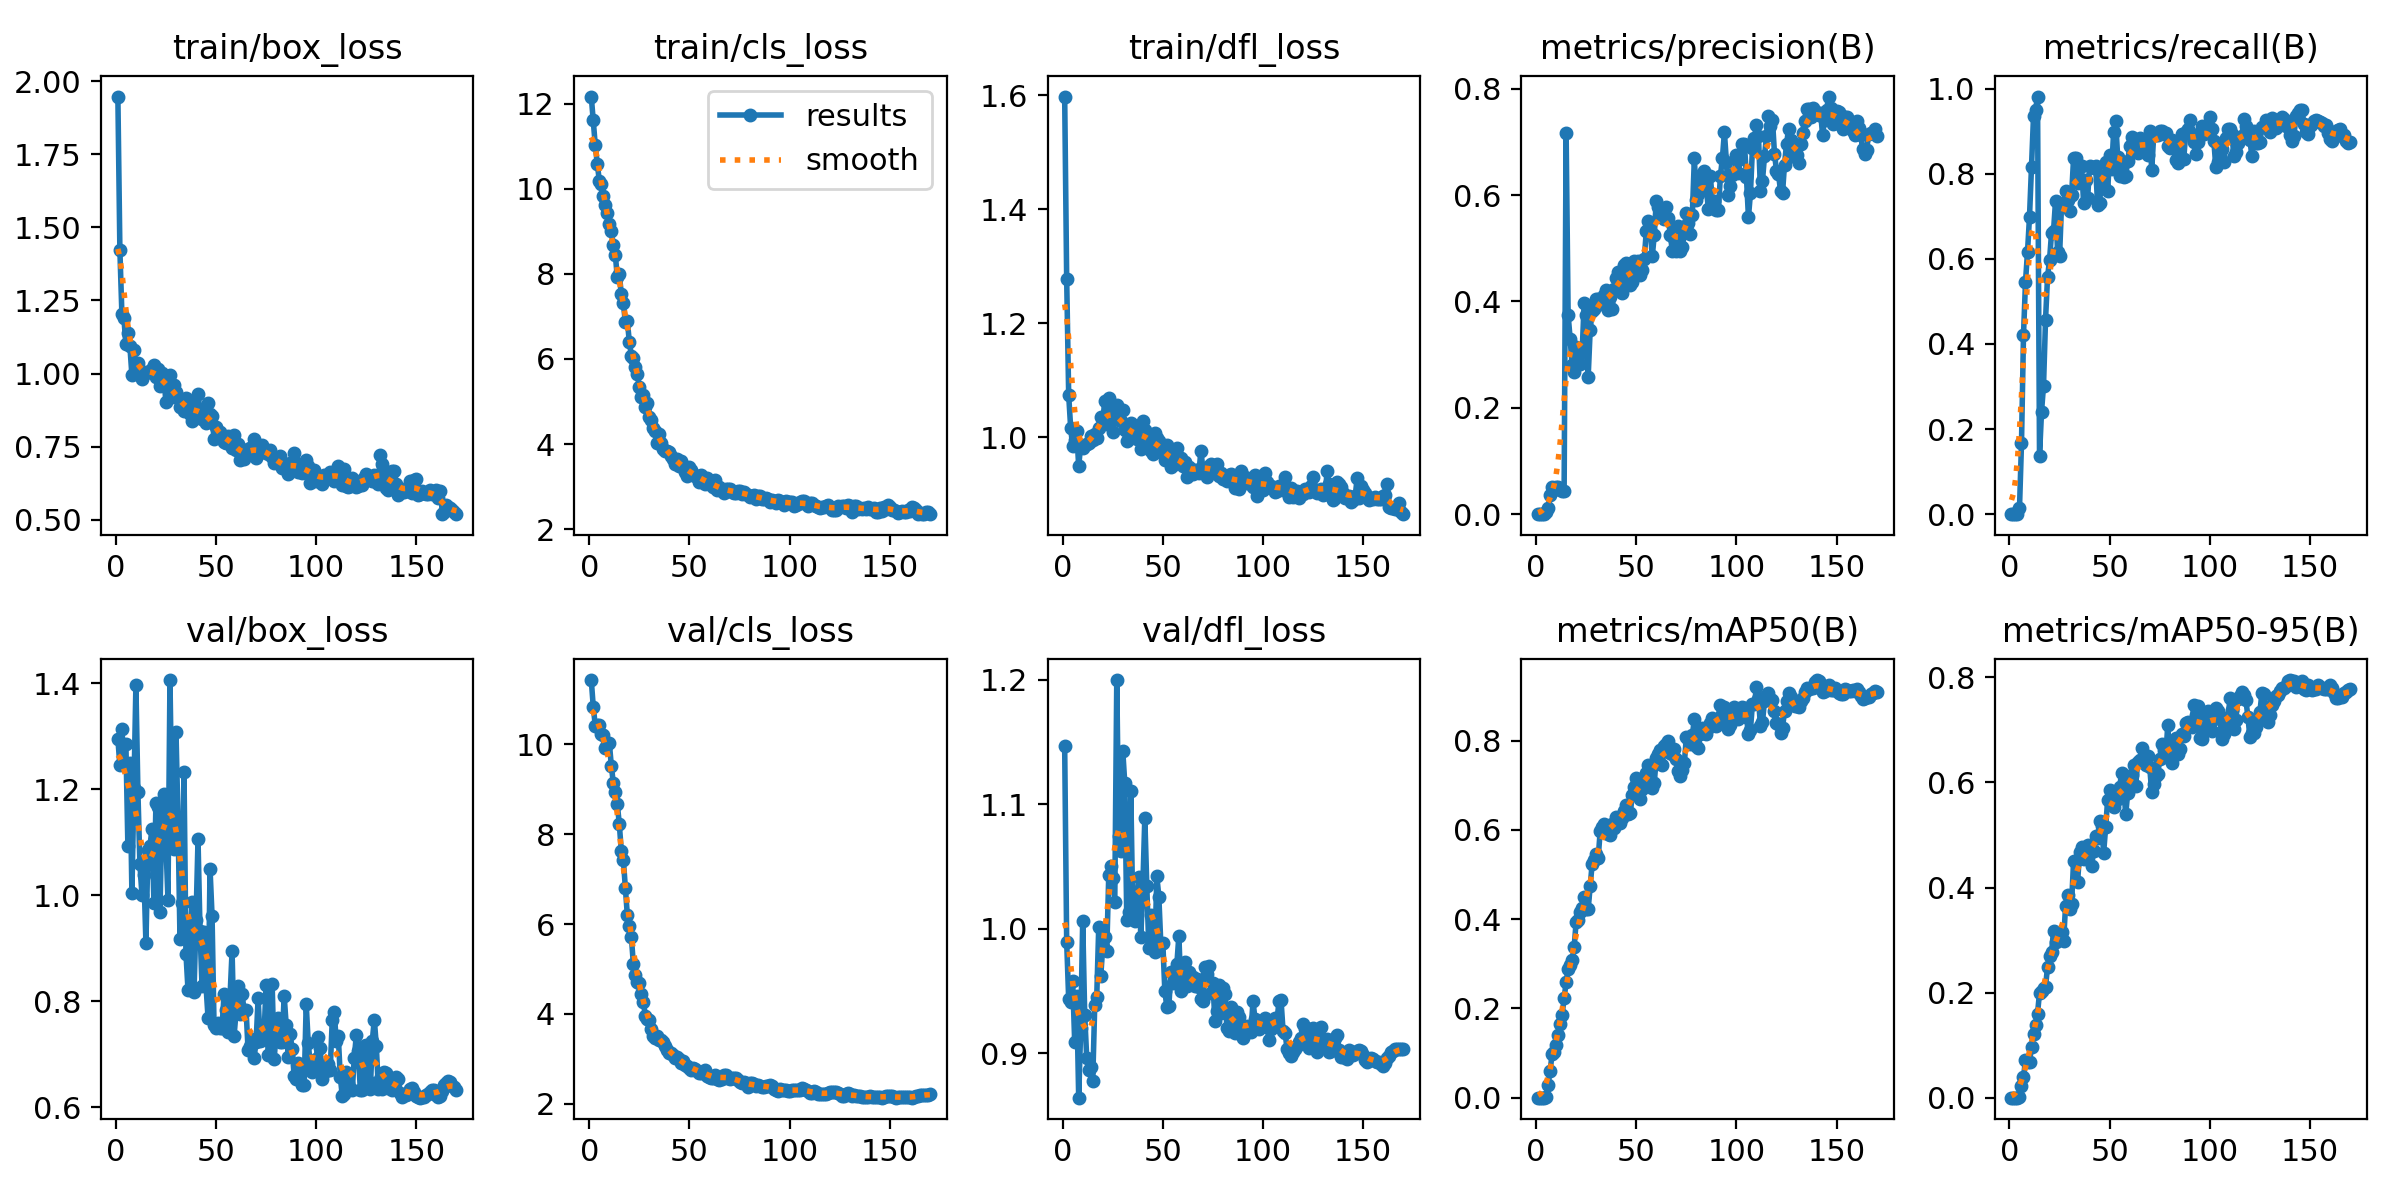

The table this chart was drawn from, first rows:
epoch, time, train/box_loss, train/cls_loss, train/dfl_loss, metrics/precision(B), metrics/recall(B), metrics/mAP50(B), metrics/mAP50-95(B), val/box_loss, val/cls_loss, val/dfl_loss, lr/pg0, lr/pg1, lr/pg2
1, 28.16, 1.948, 12.17, 1.598, 0, 0, 0, 0, 1.295, 11.43, 1.146, 0.000102, 0.000102, 0.000102
2, 31.37, 1.423, 11.61, 1.278, 0, 0, 0, 0, 1.245, 10.83, 0.9892, 0.0002197, 0.0002197, 0.0002197
3, 33.84, 1.205, 11.02, 1.074, 0, 0, 0, 0, 1.314, 10.42, 0.9433, 0.000336, 0.000336, 0.000336
4, 36.11, 1.19, 10.59, 1.016, 0, 0, 0, 0, 1.249, 10.42, 0.9413, 0.0003508, 0.0003508, 0.0003508
5, 39.49, 1.101, 10.2, 0.9838, 0.00446, 0.01389, 0.0019, 0.00135, 1.286, 10.42, 0.958, 0.0003487, 0.0003487, 0.0003487
6, 42.5, 1.138, 10.11, 0.9951, 0.01213, 0.1667, 0.0293, 0.02182, 1.093, 10.24, 0.9088, 0.0003466, 0.0003466, 0.0003466
7, 45.91, 1.093, 9.832, 1.011, 0.0359, 0.4213, 0.05973, 0.03867, 1.25, 10.21, 0.9457, 0.0003445, 0.0003445, 0.0003445
8, 48.1, 0.9947, 9.622, 0.9489, 0.05033, 0.5463, 0.09756, 0.07207, 1.004, 9.921, 0.8641, 0.0003424, 0.0003424, 0.0003424
9, 50.39, 1.08, 9.436, 0.9866, 0.0448, 0.6157, 0.1022, 0.06806, 1.201, 10.01, 0.9198, 0.0003404, 0.0003404, 0.0003404
10, 52.61, 1.03, 9.171, 0.9804, 0.05156, 0.6991, 0.117, 0.06787, 1.396, 10.03, 1.006, 0.0003383, 0.0003383, 0.0003383
11, 54.82, 1.036, 9.014, 0.9864, 0.05085, 0.8148, 0.1403, 0.0973, 1.195, 9.529, 0.9308, 0.0003362, 0.0003362, 0.0003362
12, 57.77, 1.01, 8.672, 0.9874, 0.04718, 0.9352, 0.1655, 0.1213, 1.059, 9.138, 0.8961, 0.0003341, 0.0003341, 0.0003341
13, 60.61, 0.9828, 8.45, 0.9892, 0.04415, 0.9491, 0.1857, 0.1392, 1.001, 8.943, 0.8865, 0.0003321, 0.0003321, 0.0003321
14, 62.84, 0.9991, 7.917, 1.002, 0.04332, 0.9815, 0.2229, 0.16, 1.039, 8.669, 0.889, 0.00033, 0.00033, 0.00033
15, 65.05, 1.005, 7.995, 0.996, 0.7162, 0.1373, 0.259, 0.2, 0.9096, 8.221, 0.8775, 0.0003279, 0.0003279, 0.0003279
16, 67.31, 1.006, 7.521, 1.006, 0.375, 0.2409, 0.2878, 0.2021, 1.085, 7.62, 0.9383, 0.0003258, 0.0003258, 0.0003258
17, 69.66, 1.004, 7.311, 0.9985, 0.3298, 0.3023, 0.2971, 0.2081, 1.093, 7.434, 0.9449, 0.0003237, 0.0003237, 0.0003237
18, 73.13, 1.015, 6.871, 1.017, 0.2801, 0.4572, 0.3082, 0.2112, 1.124, 6.805, 1.001, 0.0003217, 0.0003217, 0.0003217
19, 75.34, 1.03, 6.89, 1.035, 0.2682, 0.5572, 0.3374, 0.2488, 0.9854, 6.196, 0.9617, 0.0003196, 0.0003196, 0.0003196
20, 77.56, 0.989, 6.404, 1.028, 0.3139, 0.5973, 0.3939, 0.2694, 1.174, 5.961, 0.985, 0.0003175, 0.0003175, 0.0003175
21, 79.79, 1.015, 6.081, 1.064, 0.31, 0.6614, 0.3975, 0.2764, 1.166, 5.72, 0.993, 0.0003154, 0.0003154, 0.0003154
22, 82.05, 0.9573, 6.032, 1.024, 0.282, 0.6665, 0.4163, 0.3173, 0.9688, 5.11, 0.9823, 0.0003133, 0.0003133, 0.0003133
23, 84.92, 1.003, 5.811, 1.069, 0.3041, 0.7366, 0.4251, 0.2972, 1.15, 4.872, 1.043, 0.0003113, 0.0003113, 0.0003113
24, 87.75, 0.9777, 5.638, 1.038, 0.3974, 0.6172, 0.4507, 0.3108, 1.191, 4.702, 1.05, 0.0003092, 0.0003092, 0.0003092
25, 89.93, 0.9041, 5.344, 1.009, 0.3747, 0.6066, 0.4234, 0.3064, 1.095, 4.683, 1.04, 0.0003071, 0.0003071, 0.0003071
26, 92.15, 0.9674, 5.096, 1.051, 0.2577, 0.729, 0.4223, 0.3148, 0.9916, 4.448, 1.021, 0.000305, 0.000305, 0.000305
27, 94.38, 0.9955, 5.151, 1.056, 0.3461, 0.7272, 0.4742, 0.2988, 1.406, 4.256, 1.2, 0.0003029, 0.0003029, 0.0003029
28, 96.61, 0.9194, 4.876, 1.031, 0.3817, 0.759, 0.5247, 0.3649, 1.159, 3.959, 1.075, 0.0003009, 0.0003009, 0.0003009
29, 100.1, 0.9595, 4.963, 1.028, 0.3852, 0.7388, 0.5335, 0.3849, 1.087, 3.877, 1.062, 0.0002988, 0.0002988, 0.0002988
30, 102.4, 0.9377, 4.633, 1.048, 0.4038, 0.712, 0.5463, 0.3587, 1.309, 3.861, 1.143, 0.0002967, 0.0002967, 0.0002967
31, 104.7, 0.9153, 4.559, 1.012, 0.4045, 0.7491, 0.5367, 0.3696, 1.146, 3.67, 1.117, 0.0002946, 0.0002946, 0.0002946
32, 107, 0.8848, 4.374, 0.9934, 0.3957, 0.8369, 0.5972, 0.4508, 0.9173, 3.503, 1.007, 0.0002926, 0.0002926, 0.0002926
33, 109.2, 0.8869, 4.299, 1.002, 0.4027, 0.8366, 0.6077, 0.4497, 0.985, 3.457, 1.013, 0.0002905, 0.0002905, 0.0002905
34, 112, 0.8725, 4.022, 1.025, 0.4117, 0.7786, 0.6133, 0.4102, 1.232, 3.505, 1.11, 0.0002884, 0.0002884, 0.0002884
35, 115, 0.9151, 4.225, 1.006, 0.421, 0.7859, 0.602, 0.4674, 0.889, 3.413, 1.013, 0.0002863, 0.0002863, 0.0002863
36, 117.2, 0.906, 4.025, 1.019, 0.3837, 0.8173, 0.592, 0.4768, 0.8216, 3.419, 1.006, 0.0002842, 0.0002842, 0.0002842
37, 119.5, 0.8621, 3.889, 0.9963, 0.4078, 0.7324, 0.5897, 0.4533, 0.9028, 3.363, 1.025, 0.0002822, 0.0002822, 0.0002822
38, 121.7, 0.8388, 3.824, 0.9986, 0.3862, 0.786, 0.6128, 0.4568, 0.9869, 3.279, 1.041, 0.0002801, 0.0002801, 0.0002801
39, 124, 0.8556, 3.835, 0.9801, 0.4242, 0.7419, 0.6034, 0.4815, 0.8183, 3.198, 0.9934, 0.000278, 0.000278, 0.000278
40, 127.6, 0.8837, 3.812, 1.028, 0.445, 0.8181, 0.6286, 0.4727, 0.9539, 3.132, 1.033, 0.0002759, 0.0002759, 0.0002759
41, 129.9, 0.9285, 3.719, 1.013, 0.4552, 0.815, 0.627, 0.4415, 1.105, 3.134, 1.089, 0.0002738, 0.0002738, 0.0002738
42, 132.2, 0.8743, 3.637, 1.006, 0.4328, 0.8125, 0.6157, 0.4686, 0.9333, 3.073, 1.034, 0.0002718, 0.0002718, 0.0002718
43, 134.4, 0.8458, 3.536, 0.9959, 0.4166, 0.8182, 0.6277, 0.4975, 0.8288, 3.016, 0.9845, 0.0002697, 0.0002697, 0.0002697
44, 136.7, 0.8426, 3.655, 0.9762, 0.4693, 0.7262, 0.6423, 0.4935, 0.9297, 3.035, 1.011, 0.0002676, 0.0002676, 0.0002676
45, 139.6, 0.8309, 3.494, 0.9697, 0.4732, 0.7307, 0.6566, 0.5261, 0.8287, 2.985, 0.9856, 0.0002655, 0.0002655, 0.0002655
46, 142.4, 0.9001, 3.598, 1.008, 0.4444, 0.7957, 0.6359, 0.5172, 0.769, 2.904, 0.981, 0.0002634, 0.0002634, 0.0002634
47, 144.7, 0.8632, 3.476, 0.9983, 0.4308, 0.7693, 0.6389, 0.4663, 1.05, 2.959, 1.042, 0.0002614, 0.0002614, 0.0002614
48, 146.8, 0.8557, 3.336, 0.9931, 0.4359, 0.827, 0.6778, 0.5142, 0.9615, 2.864, 1.026, 0.0002593, 0.0002593, 0.0002593
49, 149, 0.7754, 3.254, 0.9738, 0.4766, 0.7588, 0.6959, 0.5666, 0.7548, 2.833, 0.9872, 0.0002572, 0.0002572, 0.0002572
50, 151.2, 0.8179, 3.45, 0.9803, 0.4617, 0.845, 0.7162, 0.5854, 0.7492, 2.8, 0.9882, 0.0002551, 0.0002551, 0.0002551
51, 154.7, 0.8016, 3.391, 0.9601, 0.4762, 0.8112, 0.7053, 0.5727, 0.76, 2.754, 0.9495, 0.000253, 0.000253, 0.000253
52, 157, 0.7989, 3.289, 0.9861, 0.4492, 0.8981, 0.669, 0.553, 0.75, 2.797, 0.9369, 0.000251, 0.000251, 0.000251
53, 159.2, 0.7809, 3.244, 0.9591, 0.4598, 0.923, 0.6907, 0.568, 0.7496, 2.762, 0.9376, 0.0002489, 0.0002489, 0.0002489
54, 161.4, 0.7672, 3.23, 0.948, 0.4801, 0.8405, 0.7075, 0.5691, 0.8138, 2.73, 0.9651, 0.0002468, 0.0002468, 0.0002468
55, 163.7, 0.7616, 3.116, 0.9518, 0.5317, 0.7952, 0.7287, 0.5917, 0.7833, 2.69, 0.9566, 0.0002447, 0.0002447, 0.0002447
56, 166.7, 0.7864, 3.271, 0.9695, 0.5514, 0.8249, 0.7448, 0.6186, 0.7416, 2.694, 0.9582, 0.0002427, 0.0002427, 0.0002427
57, 169.5, 0.7806, 3.138, 0.9807, 0.5346, 0.7922, 0.7392, 0.5942, 0.8105, 2.7, 0.9716, 0.0002406, 0.0002406, 0.0002406
58, 171.8, 0.7459, 3.062, 0.9628, 0.4846, 0.7949, 0.695, 0.5391, 0.8945, 2.739, 0.9943, 0.0002385, 0.0002385, 0.0002385
59, 174.1, 0.7883, 3.204, 0.9629, 0.5256, 0.829, 0.7059, 0.5791, 0.7349, 2.624, 0.9497, 0.0002364, 0.0002364, 0.0002364
60, 176.4, 0.7375, 3.058, 0.9491, 0.5883, 0.8641, 0.7617, 0.6132, 0.7803, 2.584, 0.962, 0.0002343, 0.0002343, 0.0002343
... 110 more rows
